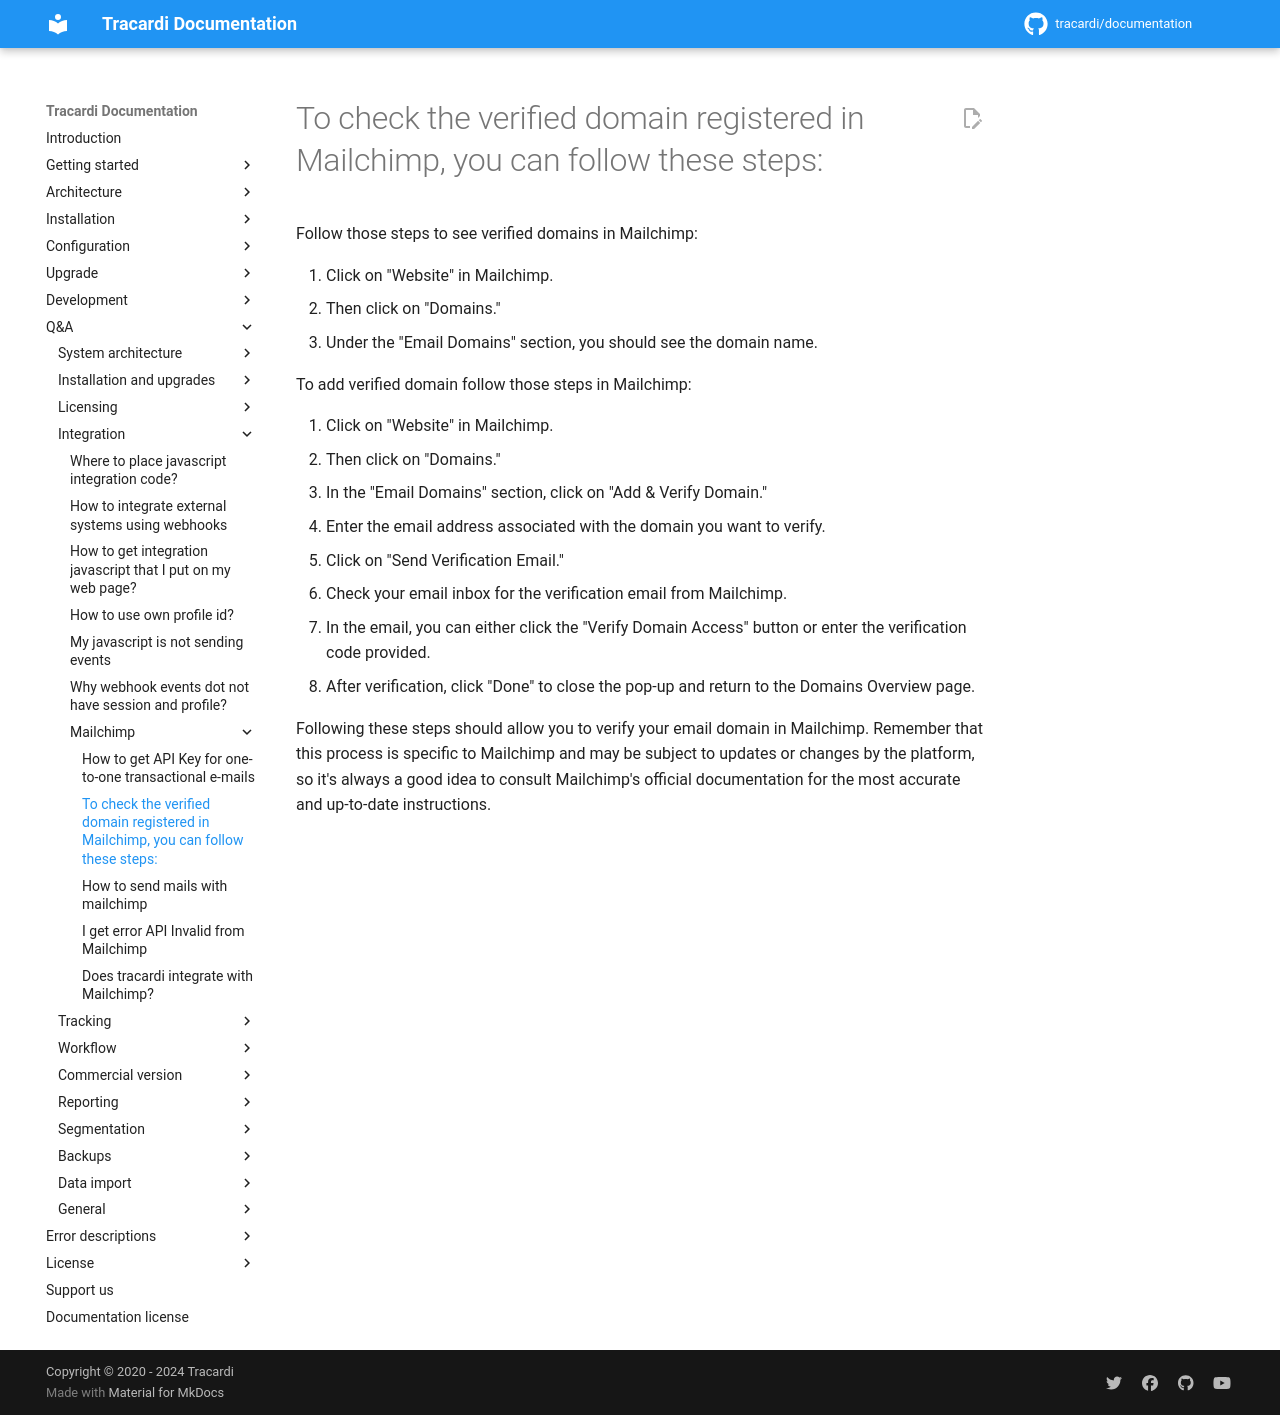

repository: Tracardi/documentation · page: 1.1.x/qa/how_to_check_registered_email_in_mailchimp/index.html · generator: mkdocs

# To check the verified domain registered in Mailchimp, you can follow these steps:

Follow those steps to see verified domains in Mailchimp:

1. Click on "Website" in Mailchimp.
2. Then click on "Domains."
3. Under the "Email Domains" section, you should see the domain name.

To add verified domain follow those steps in Mailchimp:

1. Click on "Website" in Mailchimp.
2. Then click on "Domains."
3. In the "Email Domains" section, click on "Add & Verify Domain."
4. Enter the email address associated with the domain you want to verify.
5. Click on "Send Verification Email."
6. Check your email inbox for the verification email from Mailchimp.
7. In the email, you can either click the "Verify Domain Access" button or enter the verification code provided.
8. After verification, click "Done" to close the pop-up and return to the Domains Overview page.

Following these steps should allow you to verify your email domain in Mailchimp. Remember that this process is specific
to Mailchimp and may be subject to updates or changes by the platform, so it's always a good idea to consult Mailchimp's
official documentation for the most accurate and up-to-date instructions.
